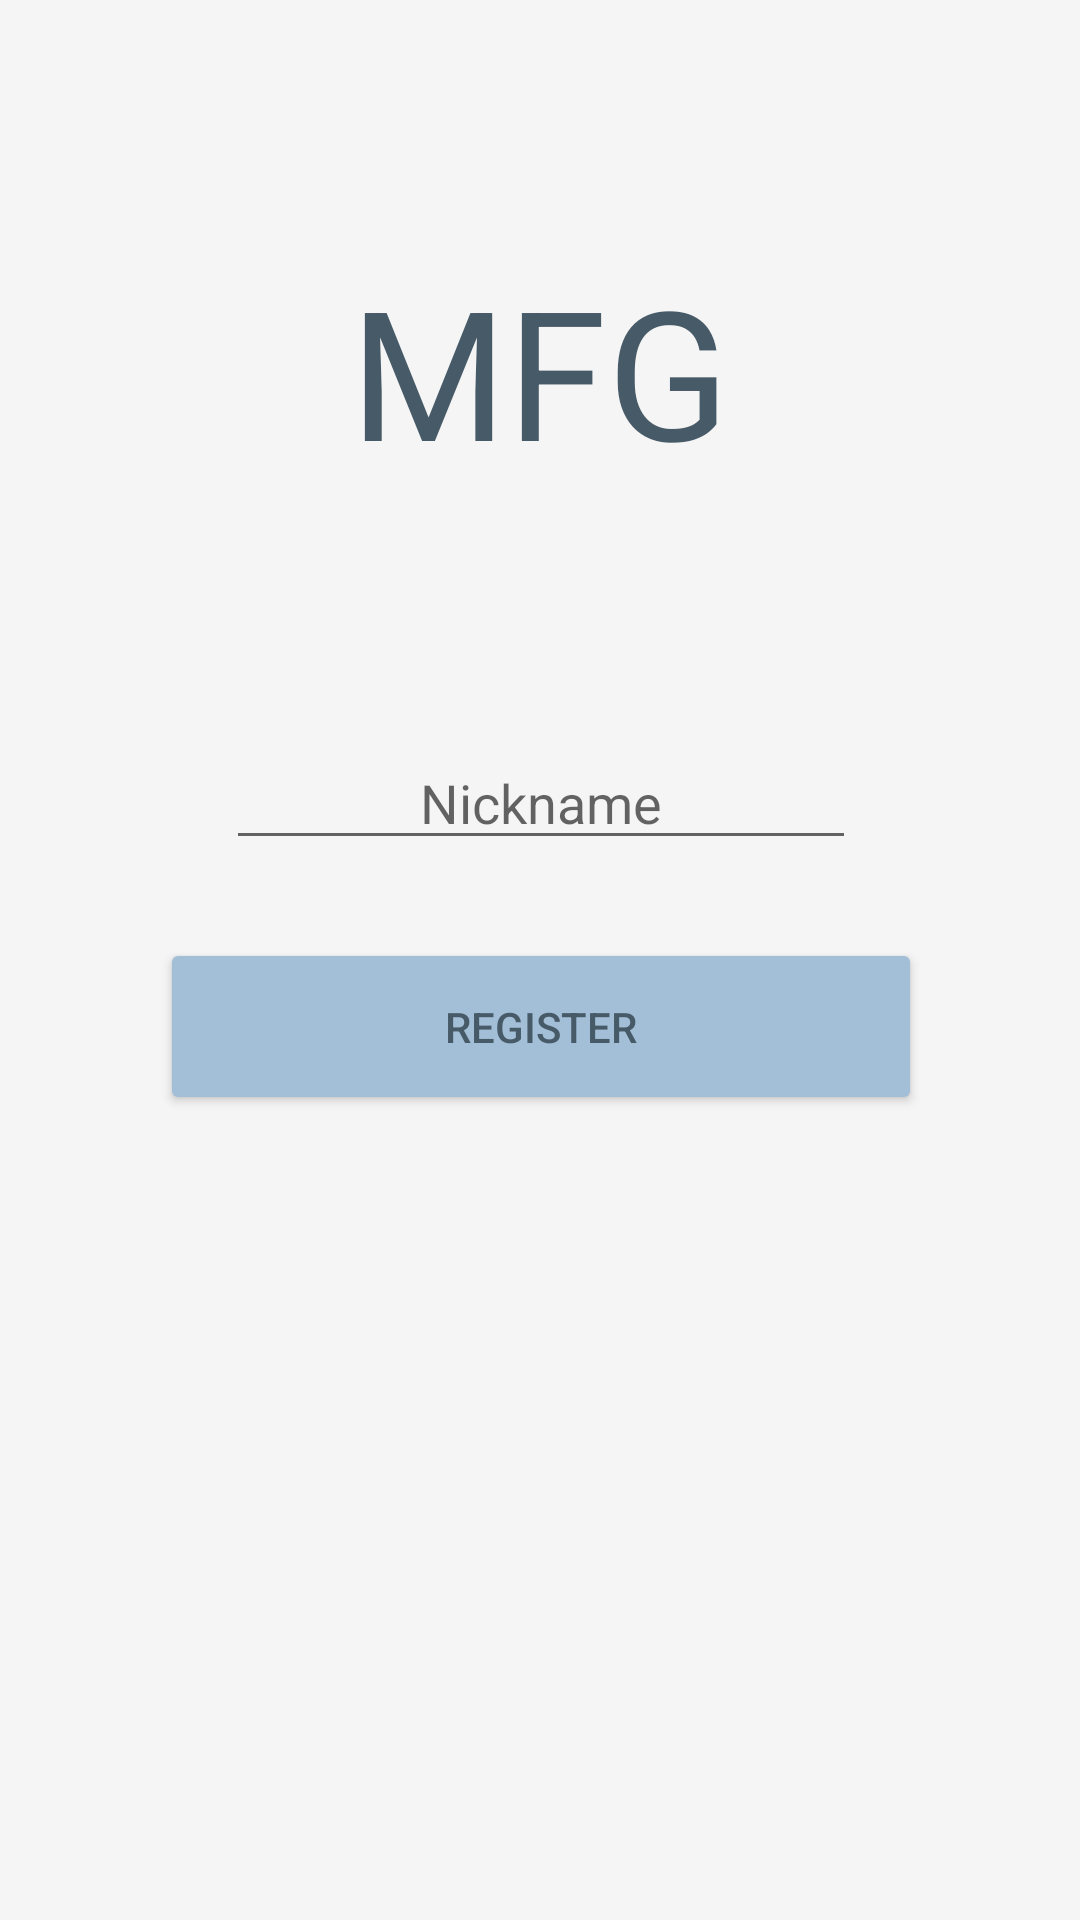

Reconstruct the res/layout file that produces this screen, plus the resources it refers to.
<!-- AndroidManifest.xml: application theme GreenLightBlueTheme -->
<!-- res/layout/activity_registration.xml -->
<?xml version="1.0" encoding="utf-8"?>
<android.support.constraint.ConstraintLayout xmlns:android="http://schemas.android.com/apk/res/android"
    xmlns:app="http://schemas.android.com/apk/res-auto"
    xmlns:tools="http://schemas.android.com/tools"
    android:layout_width="match_parent"
    android:layout_height="match_parent"
    tools:context="com.example.perfection.RegistrationActivity"
    android:clickable="true"
    android:focusableInTouchMode="true" >

    <Button
        android:id="@+id/registerButton"
        android:layout_width="254dp"
        android:layout_height="59dp"
        android:layout_marginBottom="8dp"
        android:layout_marginLeft="8dp"
        android:layout_marginRight="8dp"
        android:layout_marginTop="8dp"
        android:text="@string/register"
        app:layout_constraintBottom_toBottomOf="parent"
        app:layout_constraintLeft_toLeftOf="parent"
        app:layout_constraintRight_toRightOf="parent"
        app:layout_constraintTop_toTopOf="parent"
        app:layout_constraintVertical_bias="0.539"
        app:layout_constraintHorizontal_bias="0.503" />

    <EditText
        android:id="@+id/nickEditText"
        android:layout_width="wrap_content"
        android:layout_height="wrap_content"
        android:layout_marginBottom="8dp"
        android:layout_marginLeft="8dp"
        android:layout_marginRight="8dp"
        android:layout_marginTop="8dp"
        android:contentDescription="@string/Nickname"
        android:ems="10"
        android:hint="@string/Nickname"
        android:inputType=""
        android:maxLines="1"
        android:textAlignment="center"
        app:layout_constraintBottom_toTopOf="@+id/registerButton"
        app:layout_constraintHorizontal_bias="0.503"
        app:layout_constraintLeft_toLeftOf="parent"
        app:layout_constraintRight_toRightOf="parent"
        app:layout_constraintTop_toTopOf="parent"
        app:layout_constraintVertical_bias="0.93" />

    <TextView
        android:id="@+id/textView3"
        android:layout_width="wrap_content"
        android:layout_height="wrap_content"
        android:layout_marginBottom="8dp"
        android:layout_marginLeft="8dp"
        android:layout_marginTop="8dp"
        android:text="@string/MFG"
        android:textSize="60sp"
        app:layout_constraintBottom_toTopOf="@+id/nickEditText"
        app:layout_constraintLeft_toLeftOf="parent"
        app:layout_constraintTop_toTopOf="parent"
        android:layout_marginRight="8dp"
        app:layout_constraintVertical_bias="0.504"
        app:layout_constraintRight_toRightOf="parent" />
</android.support.constraint.ConstraintLayout>
<!-- resources referenced by this layout -->
<resources>
  <string name="MFG">MFG</string>
  <string name="Nickname">Nickname</string>
  <string name="register">register</string>
  <style name="GreenLightBlueTheme" parent="Theme.AppCompat.DayNight.NoActionBar">
          
          <item name="colorPrimaryDark">@color/glb_dark_gray</item>
          <item name="colorPrimary">@color/glb_dark_blue</item>
          <item name="colorAccent">@color/glb_light_blue</item>
          <item name="android:statusBarColor">@color/glb_green</item>
          <item name="android:navigationBarColor">@color/glb_green</item>
          <item name="android:textColor">@color/glb_dark_blue</item>
          <item name="android:colorButtonNormal">@color/glb_light_blue</item>
          <item name="android:windowContentOverlay">@null</item>
          <item name="android:windowNoTitle">true</item>
          <item name="android:windowBackground">@color/glb_light_gray</item>
          <item name="android:panelBackground">@color/glb_light_gray</item>
      </style>
  <color name="glb_dark_gray">#817f85</color>
  <color name="glb_dark_blue">#475a68</color>
  <color name="glb_light_blue">#a3bed7</color>
  <color name="glb_green">#6c7b2a</color>
  <color name="glb_light_gray">#f5f5f5</color>
</resources>
